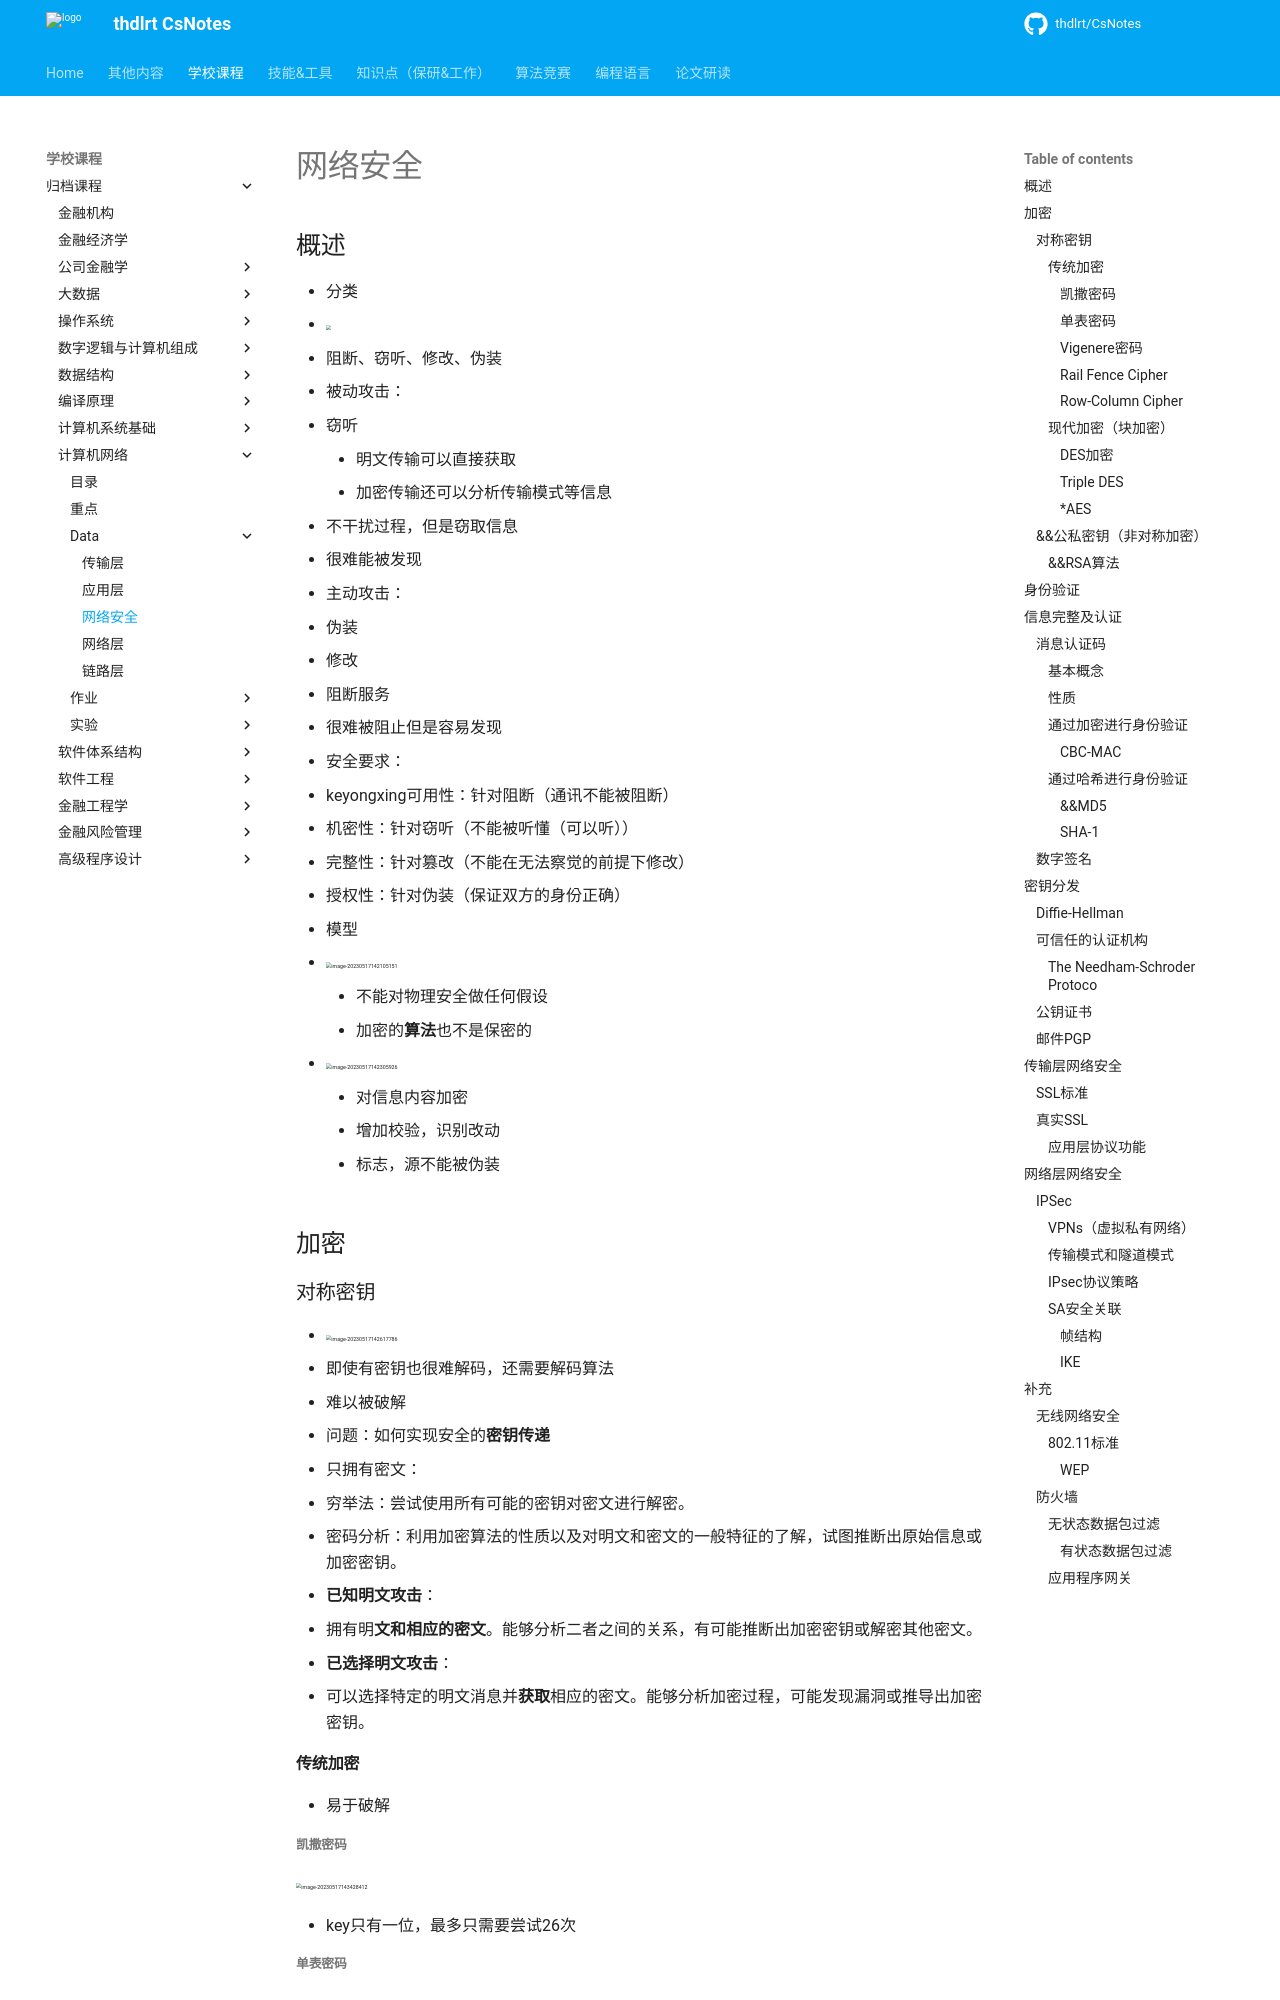

repository: thdlrt/CsNotes · page: 学校课程/归档课程/计算机网络/data/网络安全/index.html · generator: mkdocs

# 网络安全

## 概述

- 分类
  - <img src="https://thdlrt.oss-cn-beijing.aliyuncs.com/image-20230517140759342.png" style="zoom:33%;" />
  - 阻断、窃听、修改、伪装
- 被动攻击：
  - 窃听
    - 明文传输可以直接获取
    - 加密传输还可以分析传输模式等信息
  - 不干扰过程，但是窃取信息
  - 很难能被发现
- 主动攻击：
  - 伪装
  - 修改
  - 阻断服务
  - 很难被阻止但是容易发现
- 安全要求：
  - keyongxing可用性：针对阻断（通讯不能被阻断）
  - 机密性：针对窃听（不能被听懂（可以听））
  - 完整性：针对篡改（不能在无法察觉的前提下修改）
  - 授权性：针对伪装（保证双方的身份正确）

- 模型
  - <img src="https://thdlrt.oss-cn-beijing.aliyuncs.com/image-20230517142105151.png" alt="image-20230517142105151" style="zoom:33%;" />
    - 不能对物理安全做任何假设
    - 加密的**算法**也不是保密的
  - <img src="https://thdlrt.oss-cn-beijing.aliyuncs.com/image-20230517142305926.png" alt="image-20230517142305926" style="zoom:33%;" />
    - 对信息内容加密
    - 增加校验，识别改动
    - 标志，源不能被伪装

## 加密

### 对称密钥

- <img src="https://thdlrt.oss-cn-beijing.aliyuncs.com/image-20230517142617786.png" alt="image-20230517142617786" style="zoom:33%;" />
  - 即使有密钥也很难解码，还需要解码算法
  - 难以被破解
  - 问题：如何实现安全的**密钥传递**
- 只拥有密文：
  - 穷举法：尝试使用所有可能的密钥对密文进行解密。
  - 密码分析：利用加密算法的性质以及对明文和密文的一般特征的了解，试图推断出原始信息或加密密钥。
- **已知明文攻击**：
  - 拥有明**文和相应的密文**。能够分析二者之间的关系，有可能推断出加密密钥或解密其他密文。
- **已选择明文攻击**：
  - 可以选择特定的明文消息并**获取**相应的密文。能够分析加密过程，可能发现漏洞或推导出加密密钥。

#### 传统加密

- 易于破解

##### 凯撒密码

<img src="https://thdlrt.oss-cn-beijing.aliyuncs.com/image-20230517143428412.png" alt="image-20230517143428412" style="zoom:33%;" />

- key只有一位，最多只需要尝试26次

##### 单表密码

<img src="https://thdlrt.oss-cn-beijing.aliyuncs.com/image-20230517143527508.png" alt="image-20230517143527508" style="zoom: 50%;" />

- 将字母乱序对应
- 通过语言学分析（如出现次数）进行破解

##### Vigenere密码

- <img src="https://thdlrt.oss-cn-beijing.aliyuncs.com/image-20230517145530392.png" alt="image-20230517145530392" style="zoom:33%;" />
- <img src="https://thdlrt.oss-cn-beijing.aliyuncs.com/image-20230517145545322.png" alt="image-20230517145545322" style="zoom:33%;" />

##### Rail Fence Cipher

- <img src="https://thdlrt.oss-cn-beijing.aliyuncs.com/image-20230517144042228.png" alt="image-20230517144042228" style="zoom:33%;" />

- 按列书写，转换为行
- key是行数
- 暴力破解

##### Row-Column Cipher

- 在rail的基础上增加列顺序变幻
- <img src="https://thdlrt.oss-cn-beijing.aliyuncs.com/image-20230517144222949.png" alt="image-20230517144222949" style="zoom:33%;" />
